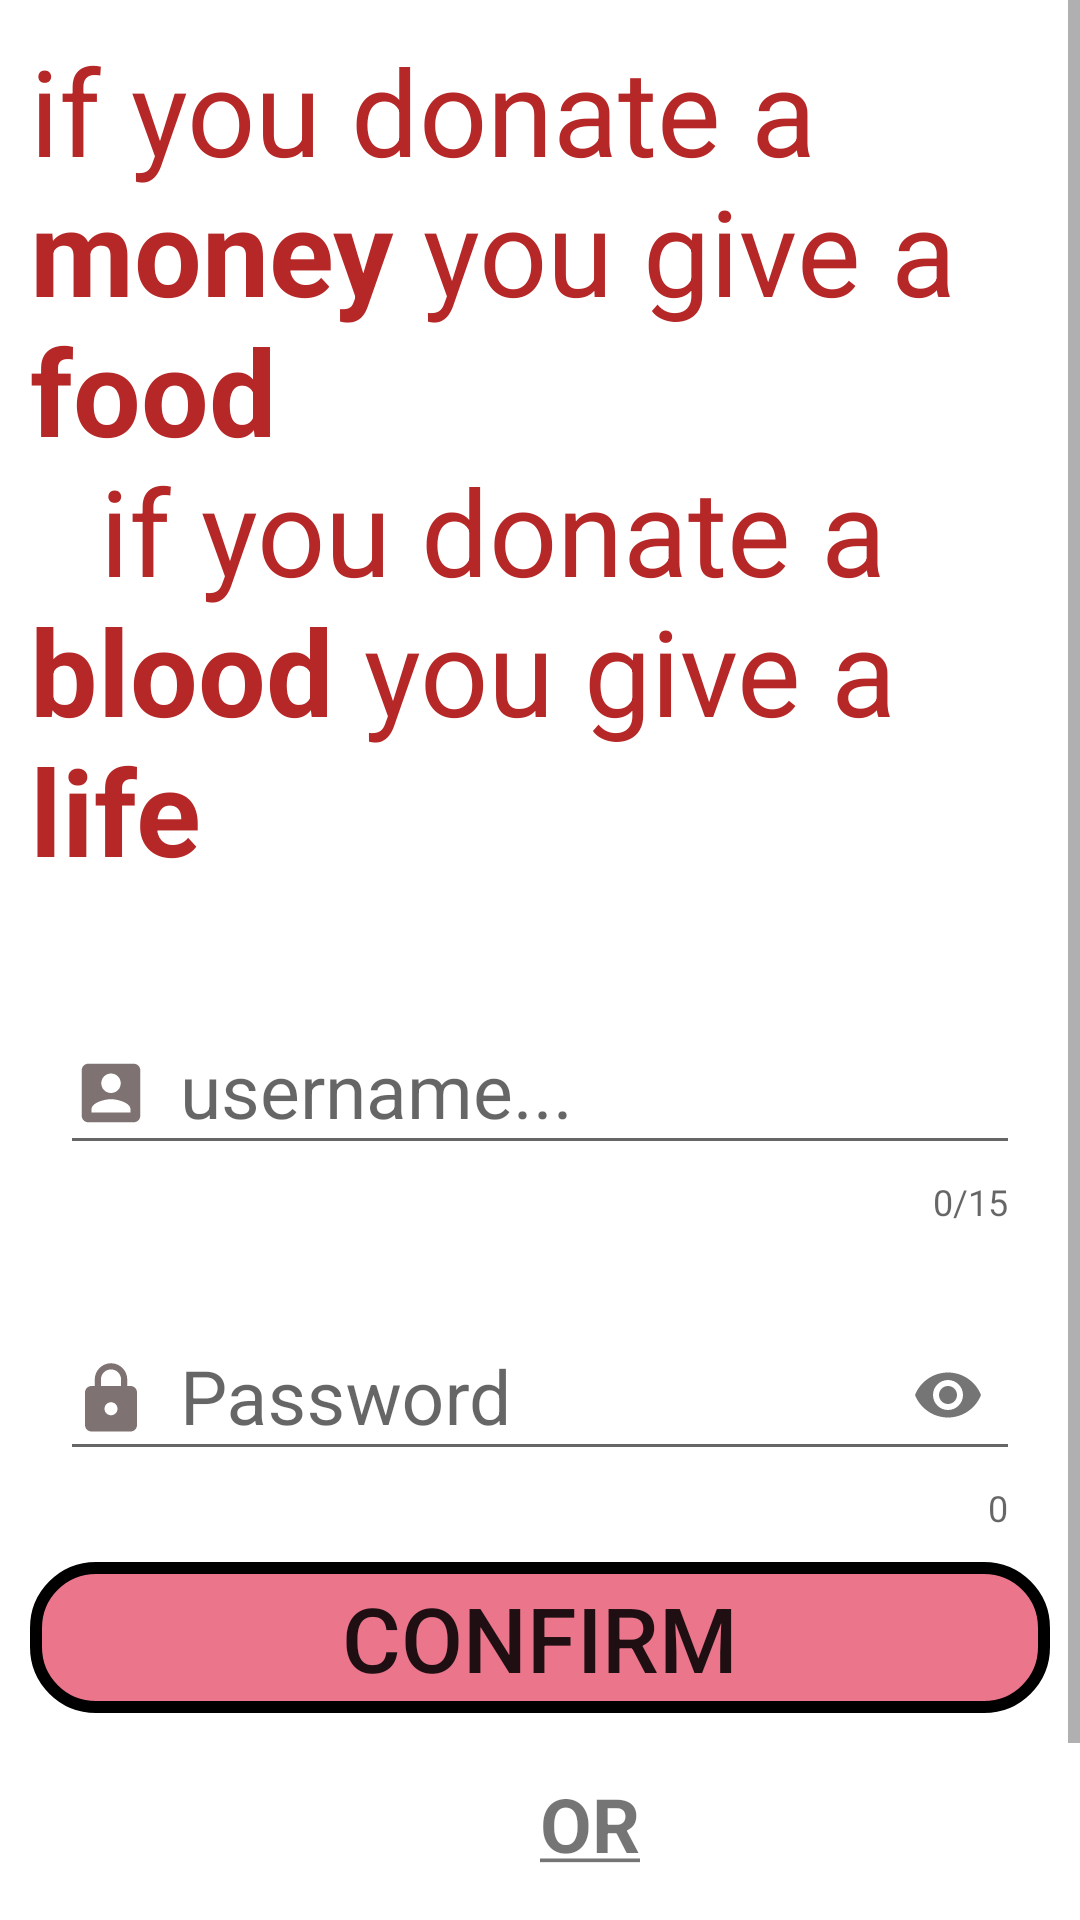

Reconstruct the res/layout file that produces this screen, plus the resources it refers to.
<!-- AndroidManifest.xml: activity theme AppTheme -->
<!-- res/layout/activity_main.xml -->
<?xml version="1.0" encoding="utf-8"?>
<ScrollView xmlns:android="http://schemas.android.com/apk/res/android"
    xmlns:app="http://schemas.android.com/apk/res-auto"
    xmlns:tools="http://schemas.android.com/tools"
    android:background="@android:color/white"
    android:layout_width="match_parent"
    android:layout_height="match_parent"
    tools:context=".MainActivity">

    <LinearLayout
        android:layout_width="match_parent"
        android:layout_height="match_parent"
        android:padding="10dp"
        android:orientation="vertical">

       <TextView
           android:layout_width="match_parent"
           android:text="@string/use"
           android:textSize="40sp"
           android:textColor="#B62727"
           android:layout_height="wrap_content"/>

    <com.google.android.material.textfield.TextInputLayout
        android:layout_marginTop="20dp"
         android:id="@+id/username1"
        android:layout_width="match_parent"
        android:padding="10dp"
         app:errorEnabled="true"
        app:counterEnabled="true"
        app:counterMaxLength="15"
        android:layout_height="wrap_content">

        <com.google.android.material.textfield.TextInputEditText
            android:layout_width="match_parent"
            android:hint="@string/user1"
            android:drawableStart="@drawable/ic_account_box_black_24dp"
            android:textSize="25sp"
             android:drawablePadding="10dp"
            android:layout_height="wrap_content"/>

    </com.google.android.material.textfield.TextInputLayout>

    <com.google.android.material.textfield.TextInputLayout
        android:id="@+id/pass1"
        android:layout_width="match_parent"
        app:errorEnabled="true"
        app:counterEnabled="true"
        android:padding="10dp"
        app:passwordToggleEnabled="true"
        android:layout_height="wrap_content">

        <com.google.android.material.textfield.TextInputEditText
            android:layout_width="match_parent"
            android:hint="@string/pass21"
             android:drawableStart="@drawable/ic_lock_black_24dp"
            android:drawablePadding="10dp"
            android:textSize="25sp"
            android:inputType="textPassword"
            android:layout_height="wrap_content"
        />

    </com.google.android.material.textfield.TextInputLayout>

        <Button
            android:id="@+id/but1"
            android:layout_width="match_parent"

            android:background="@drawable/backfocu"
            android:textSize="30dp"
            android:padding="5dp"
            android:onClick="con1"
            android:layout_height="wrap_content"
             android:text="@string/con"
            />

        <TextView
            android:layout_width="wrap_content"
            android:layout_height="wrap_content"

            android:layout_marginTop="10dp"
             android:layout_marginLeft="160dp"
             android:gravity="center"
             android:padding="10dp"
            android:textStyle="bold"
            android:text="@string/or"
            android:textSize="25sp" />

        <Button
            android:id="@+id/sign1"
            android:layout_width="match_parent"
            android:layout_height="match_parent"
            android:text="@string/sign1u"
             android:textStyle="bold"
            android:textSize="30sp"
             android:padding="5dp"
             android:onClick="sign1"
             android:layout_marginTop="10dp"
             android:background="@drawable/outercolor"
            />


    </LinearLayout>

</ScrollView>
<!-- resources referenced by this layout -->
<resources>
  <!-- drawable backfocu (drawable) -->
  <?xml version="1.0" encoding="utf-8"?>
  <selector xmlns:android="http://schemas.android.com/apk/res/android">
  
  
  
       <item android:state_enabled="true"   android:state_pressed="true">
  
           <shape
               android:shape="rectangle">
  
               <stroke android:width="4dp"
                   android:color="@android:color/black"
                   > </stroke>
               <corners android:radius="20dp"/>
               <solid android:color="@android:color/white"></solid>
  
  
           </shape>
       </item>
  
      <item android:state_enabled="true"  android:state_pressed="false">
  
          <shape
              android:shape="rectangle">
  
              <stroke android:width="4dp"
                     android:color="@android:color/black"
                  > </stroke>
              <corners android:radius="20dp"/>
              <solid android:color="#92DD1136"></solid>
  
  
          </shape>
      </item>
  
  </selector>
  <!-- drawable ic_account_box_black_24dp (drawable) -->
  <vector xmlns:android="http://schemas.android.com/apk/res/android"
          android:width="26dp"
          android:height="26dp"
          android:viewportWidth="24.0"
          android:viewportHeight="24.0">
      <path
          android:fillColor="#7E7272"
          android:pathData="M3,5v14c0,1.1 0.89,2 2,2h14c1.1,0 2,-0.9 2,-2L21,5c0,-1.1 -0.9,-2 -2,-2L5,3c-1.11,0 -2,0.9 -2,2zM15,9c0,1.66 -1.34,3 -3,3s-3,-1.34 -3,-3 1.34,-3 3,-3 3,1.34 3,3zM6,17c0,-2 4,-3.1 6,-3.1s6,1.1 6,3.1v1L6,18v-1z"/>
  </vector>
  <!-- drawable ic_lock_black_24dp (drawable) -->
  <vector xmlns:android="http://schemas.android.com/apk/res/android"
          android:width="26dp"
          android:height="26dp"
          android:viewportWidth="24.0"
          android:viewportHeight="24.0">
      <path
          android:fillColor="#7E7272"
          android:pathData="M18,8h-1L17,6c0,-2.76 -2.24,-5 -5,-5S7,3.24 7,6v2L6,8c-1.1,0 -2,0.9 -2,2v10c0,1.1 0.9,2 2,2h12c1.1,0 2,-0.9 2,-2L20,10c0,-1.1 -0.9,-2 -2,-2zM12,17c-1.1,0 -2,-0.9 -2,-2s0.9,-2 2,-2 2,0.9 2,2 -0.9,2 -2,2zM15.1,8L8.9,8L8.9,6c0,-1.71 1.39,-3.1 3.1,-3.1 1.71,0 3.1,1.39 3.1,3.1v2z"/>
  </vector>
  <!-- drawable outercolor (drawable) -->
  <?xml version="1.0" encoding="utf-8"?>
  <shape xmlns:android="http://schemas.android.com/apk/res/android"
       android:shape="rectangle"
  
      >
  
     <corners android:radius="20dp"/>
      <stroke android:width="4dp"
          android:color="@android:color/black"
          > </stroke>
  
   <solid android:color="@android:color/white"/>
  
  </shape>
  <string name="con">Confirm</string>
  <string name="or"><u><b>OR</b></u></string>
  <string name="pass21">Password</string>
  <string name="sign1u"><u>sign up</u></string>
  <string name="use">"if you donate a <b>money</b> you give a <b>food</b> \n \t if you donate a <b>blood </b>you give a <b>life</b>"</string>
  <string name="user1">username...</string>
  <style name="AppTheme" parent="Theme.AppCompat.Light.DarkActionBar">
          
          <item name="colorPrimary">@color/colorPrimary</item>
          <item name="colorPrimaryDark">@color/colorPrimaryDark</item>
          <item name="colorAccent">@color/colorAccent</item>
      </style>
  <!-- not gathered from this repository: default colours our renderer supplied (Android Studio template values) -->
  <color name="colorPrimary">#FF6200EE</color>
  <color name="colorPrimaryDark">#FF3700B3</color>
  <color name="colorAccent">#FF03DAC5</color>
</resources>
